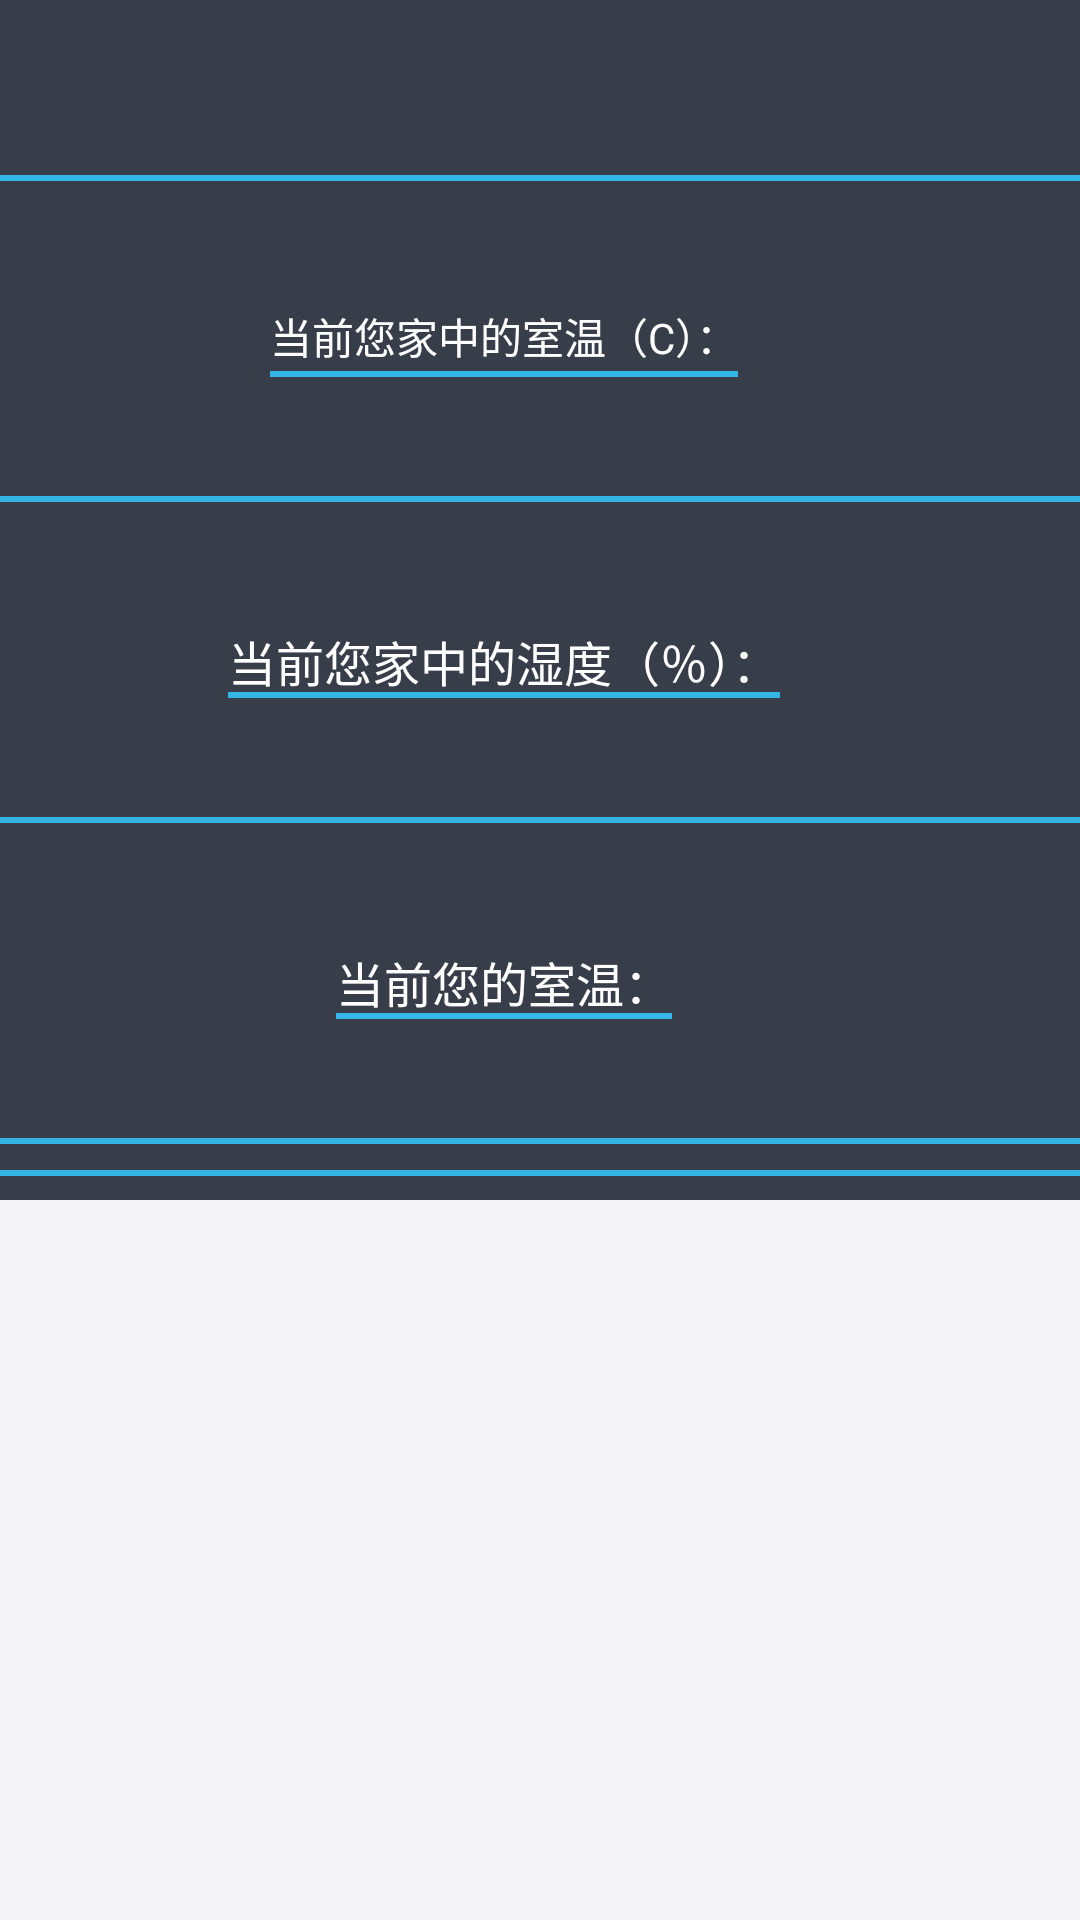

Here is an Android app screen rendered from its layout file. Give the layout XML and the strings, colors and styles it references.
<!-- AndroidManifest.xml: application theme AppTheme -->
<!-- res/layout/activity_gridview.xml -->
<?xml version="1.0" encoding="utf-8"?>
<LinearLayout xmlns:android="http://schemas.android.com/apk/res/android"
    xmlns:hyman="http://schemas.android.com/apk/res-auto"
    android:layout_width="match_parent"
    android:layout_height="match_parent"
    android:background="#262b31"
    android:orientation="vertical" >

    


    <LinearLayout
        android:layout_width="match_parent"
        android:layout_height="match_parent"
        android:layout_weight="1"
        android:background="#373e49"
        android:orientation="vertical"
        android:weightSum="1"
        android:id="@+id/pp">

        <RelativeLayout
            android:layout_width="match_parent"
            android:layout_height="wrap_content"
            android:orientation="vertical"
            android:id="@+id/o"
            android:layout_weight="0.37">

            <ImageButton
                android:layout_width="wrap_content"
                android:layout_height="wrap_content"
                android:id="@+id/slideleft"
                android:layout_alignParentTop="true"
                android:layout_alignParentLeft="true"
                android:layout_alignParentStart="true"
                android:src="@drawable/leftmenu"
                android:background="#00000000"
                android:layout_marginLeft="10dp"
                android:layout_marginTop="10dp" />
        </RelativeLayout>

        <LinearLayout
            android:layout_width="match_parent"
            android:layout_height="277dp"
            android:orientation="vertical"
            android:weightSum="1"
            android:layout_weight="0.55">

            <LinearLayout
                android:id="@+id/arc"
                android:layout_width="match_parent"
                android:layout_height="wrap_content"
                android:gravity="center_horizontal"
                android:orientation="horizontal"
                android:layout_weight="0.32"
                android:layout_marginLeft="0dp"
                android:layout_gravity="center">

                <TextView
                    android:layout_width="wrap_content"
                    android:layout_height="wrap_content"
                    android:textAppearance="?android:attr/textAppearanceMedium"
                    android:text="当前您家中的室温（C）："
                    android:id="@+id/textView"
                    android:textColor="#ffffffff"
                    android:layout_gravity="center_vertical"
                    android:textSize="@dimen/text_size_14" />

                <LinearLayout
                    android:orientation="vertical"
                    android:layout_width="wrap_content"
                    android:layout_height="match_parent"
                    android:id="@+id/layout_temp"></LinearLayout>

            </LinearLayout>

            <LinearLayout
                android:id="@+id/arc1"
                android:layout_width="match_parent"
                android:layout_height="wrap_content"
                android:gravity="center_horizontal"
                android:orientation="horizontal"
                android:layout_weight="0.32"
                android:layout_marginLeft="0dp"
                android:layout_gravity="right" >

                <TextView
                    android:layout_width="wrap_content"
                    android:layout_height="wrap_content"
                    android:textAppearance="?android:attr/textAppearanceMedium"
                    android:text="当前您家中的湿度（％）："
                    android:id="@+id/textView2"
                    android:textColor="#ffffffff"
                    android:layout_gravity="center_vertical"
                    android:textSize="@dimen/text_size_16" />

                <LinearLayout
                    android:orientation="vertical"
                    android:layout_width="wrap_content"
                    android:layout_height="match_parent"
                    android:id="@+id/layout_shidu"></LinearLayout>
            </LinearLayout>

            <LinearLayout
                android:id="@+id/arc2"
                android:layout_width="match_parent"
                android:layout_height="wrap_content"
                android:gravity="center_horizontal"
                android:orientation="horizontal"
                android:layout_weight="0.32"
                android:layout_marginLeft="0dp"
                android:layout_gravity="right" >

                <TextView
                    android:layout_width="wrap_content"
                    android:layout_height="wrap_content"
                    android:textAppearance="?android:attr/textAppearanceMedium"
                    android:text="当前您的室温："
                    android:id="@+id/textView3"
                    android:textColor="#ffffffff"
                    android:layout_gravity="center_vertical"
                    android:textSize="@dimen/text_size_16" />

                <LinearLayout
                    android:orientation="horizontal"
                    android:layout_width="wrap_content"
                    android:layout_height="match_parent"
                    android:id="@+id/layout_yongdian"></LinearLayout>
            </LinearLayout>

        </LinearLayout>
    </LinearLayout>

    <LinearLayout

        android:layout_width="match_parent"
        android:layout_height="240dp"
        android:background="#f4f4f7"
        android:orientation="vertical"
        android:id="@+id/l2">

        <GridView
            android:layout_width="match_parent"
            android:layout_height="wrap_content"
            android:id="@+id/gridView"
            android:layout_gravity="center_horizontal"
            android:numColumns="3"
            android:layout_margin="10dp"
            android:paddingLeft="30dp" />
    </LinearLayout>


</LinearLayout>
<!-- resources referenced by this layout -->
<resources>
  <dimen name="text_size_14">14sp</dimen>
  <dimen name="text_size_16">16sp</dimen>
  <style name="AppTheme" parent="android:Widget.Holo.Light.ActionBar">
  
          
      </style>
</resources>
